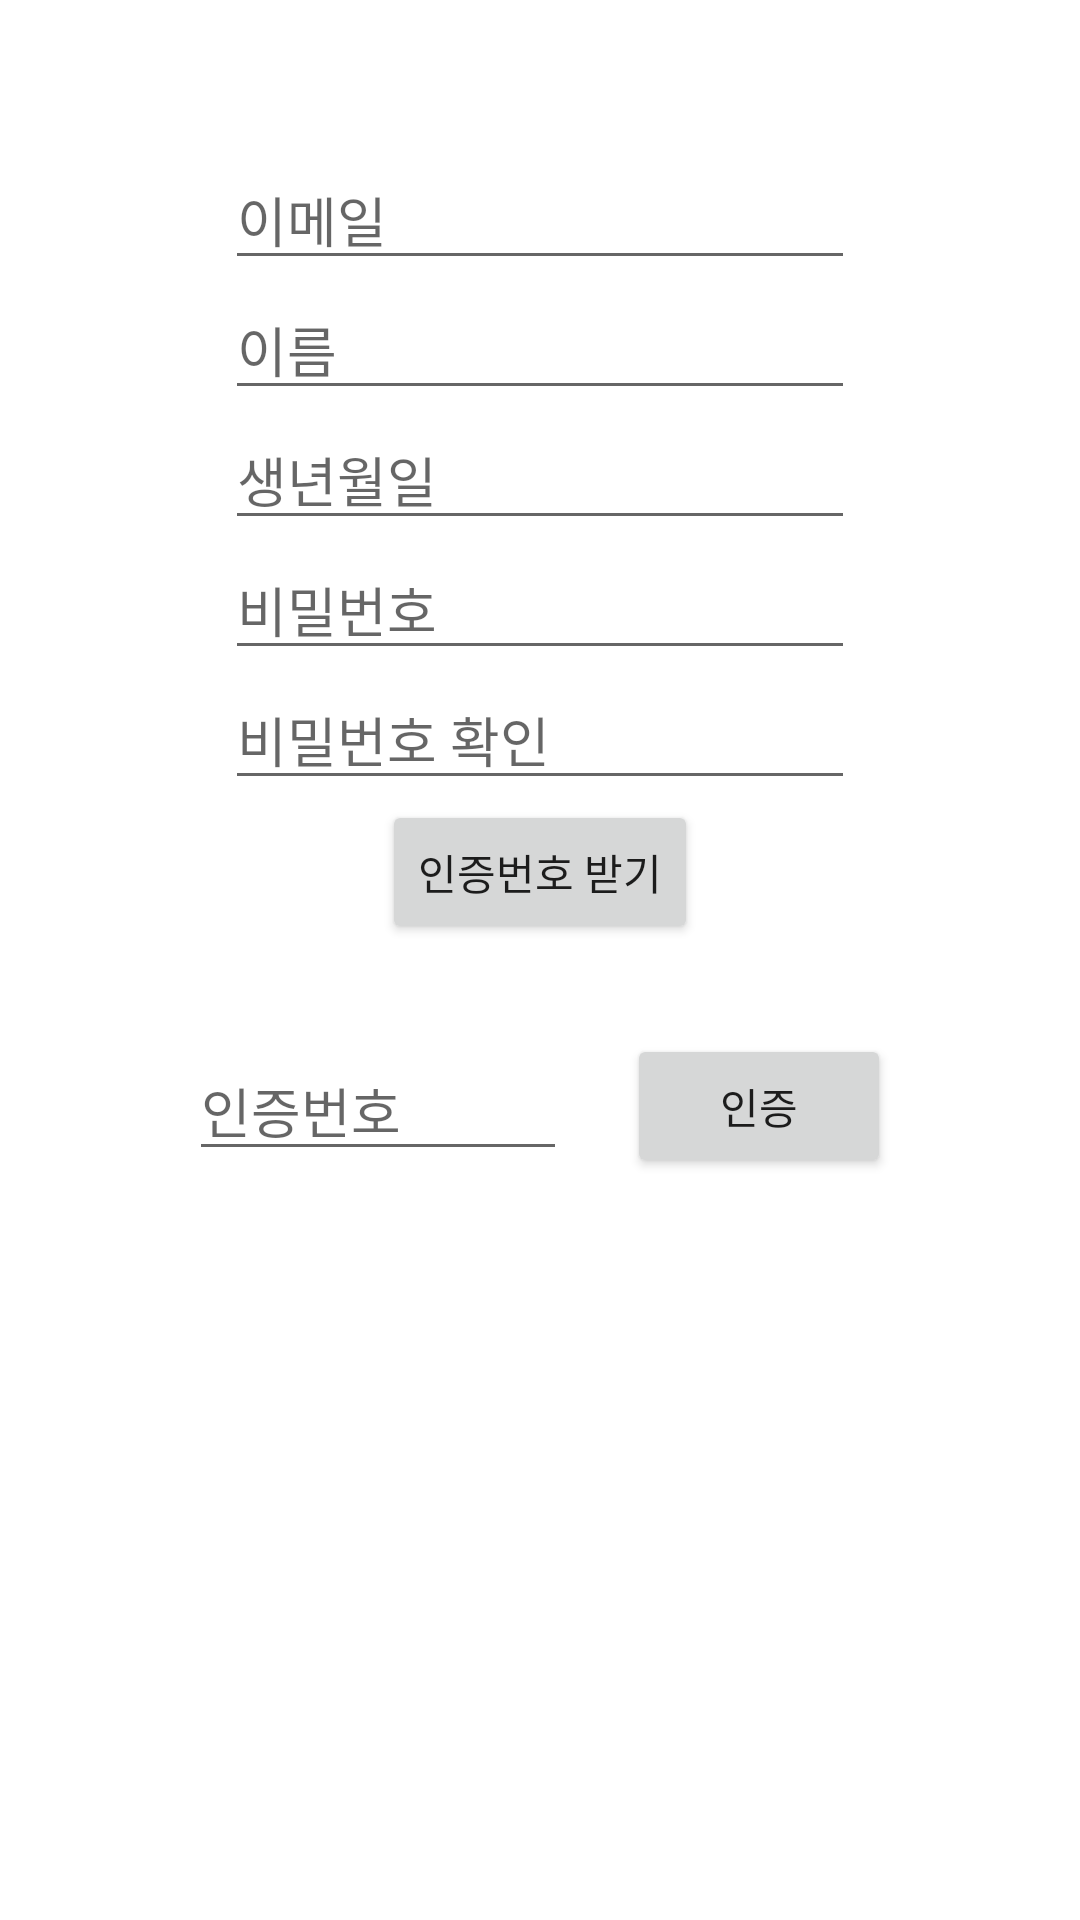

Android layout source for this screen:
<!-- AndroidManifest.xml: application theme Theme.SmartKey_ver10 -->
<!-- res/layout/activity_register_login.xml -->
<?xml version="1.0" encoding="utf-8"?>
<LinearLayout xmlns:android="http://schemas.android.com/apk/res/android"
    xmlns:app="http://schemas.android.com/apk/res-auto"
    xmlns:tools="http://schemas.android.com/tools"
    android:layout_width="match_parent"
    android:layout_height="match_parent"
    android:orientation="vertical"
    tools:context=".Register_login">

    <EditText
        android:id="@+id/edit_id"
        android:layout_width="wrap_content"
        android:layout_height="wrap_content"
        android:layout_marginTop="50dp"
        android:ems="10"
        android:layout_gravity="center"
        android:hint="이메일"
        android:inputType="textPersonName" />

    <EditText
        android:id="@+id/edit_name"
        android:layout_width="wrap_content"
        android:layout_height="wrap_content"
        android:ems="10"
        android:layout_gravity="center"
        android:hint="이름" />

    <EditText
        android:id="@+id/edit_birth"
        android:layout_width="wrap_content"
        android:layout_height="wrap_content"
        android:ems="10"
        android:layout_gravity="center"
        android:hint="생년월일"
        android:inputType="textPersonName" />

    <EditText
        android:id="@+id/edit_pw"
        android:layout_width="wrap_content"
        android:layout_height="wrap_content"
        android:ems="10"
        android:layout_gravity="center"
        android:hint="비밀번호"
        android:inputType="textPassword" />

    <EditText
        android:id="@+id/edit_pw_re"
        android:layout_width="wrap_content"
        android:layout_height="wrap_content"
        android:ems="10"
        android:layout_gravity="center"
        android:hint="비밀번호 확인"
        android:inputType="textPassword" />

    <Button
        android:id="@+id/btn_register"
        android:layout_width="wrap_content"
        android:layout_height="wrap_content"
        android:layout_gravity="center"
        android:text="인증번호 받기" />

    <LinearLayout
        android:layout_width="match_parent"
        android:layout_height="wrap_content"
        android:orientation="horizontal"
        android:layout_marginTop="30dp"
        android:gravity="center">
        <EditText
            android:layout_width="wrap_content"
            android:layout_height="wrap_content"
            android:layout_marginRight="20dp"
            android:ems="6"
            android:hint="인증번호"
            android:id="@+id/edit_AuthNum"/>
        <Button
            android:layout_width="wrap_content"
            android:layout_height="wrap_content"
            android:id="@+id/btn_check"
            android:text="인증"/>
    </LinearLayout>

</LinearLayout>
<!-- resources referenced by this layout -->
<resources>
  <style name="Theme.SmartKey_ver10" parent="Theme.MaterialComponents.DayNight.DarkActionBar">
          
          <item name="colorPrimary">@color/purple_500</item>
          <item name="colorPrimaryVariant">@color/purple_700</item>
          <item name="colorOnPrimary">@color/white</item>
          
          <item name="colorSecondary">@color/teal_200</item>
          <item name="colorSecondaryVariant">@color/teal_700</item>
          <item name="colorOnSecondary">@color/black</item>
          
          <item name="android:statusBarColor" tools:targetApi="l">?attr/colorPrimaryVariant</item>
          
      </style>
  <!-- not gathered from this repository: default colours our renderer supplied (Android Studio template values) -->
  <color name="purple_500">#FF6200EE</color>
  <color name="purple_700">#FF3700B3</color>
  <color name="teal_200">#FF03DAC5</color>
  <color name="teal_700">#FF018786</color>
  <color name="black">#FF000000</color>
  <color name="white">#FFFFFFFF</color>
</resources>
